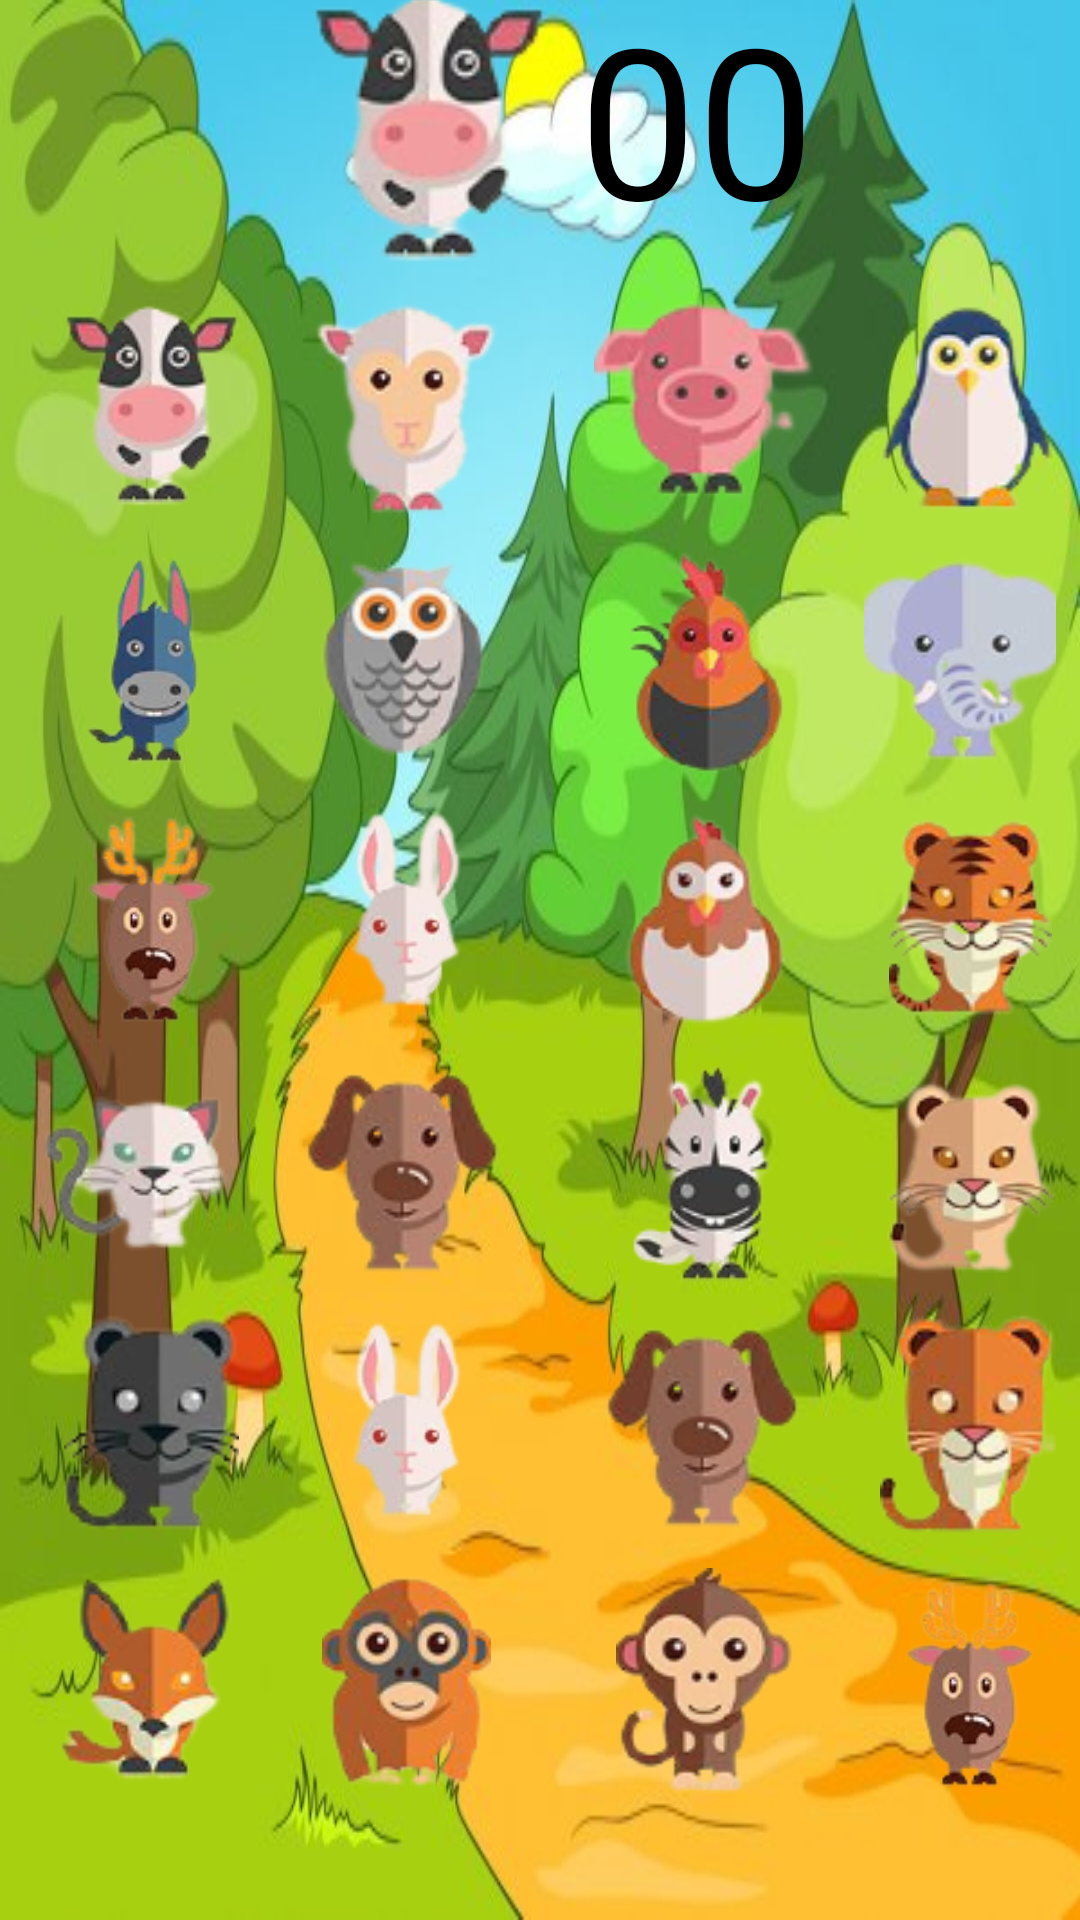

The Android layout XML behind this screen, and the referenced resources:
<!-- AndroidManifest.xml: application theme Theme.SearchAnimal -->
<!-- res/layout/activity_main.xml -->
<FrameLayout xmlns:android="http://schemas.android.com/apk/res/android"
    xmlns:app="http://schemas.android.com/apk/res-auto"
    android:id="@+id/frameLayout"
    android:layout_width="fill_parent"
    android:layout_height="fill_parent"
    android:fromYDelta="100%p" android:toYDelta="0%p"
    android:duration="@android:integer/config_longAnimTime"
    android:background="@drawable/backgroundpolyanka"
    android:orientation="vertical">

    <GridLayout
        android:layout_width="wrap_content"
        android:layout_height="685dp"
        android:layout_gravity="center_vertical"
        android:layout_marginLeft="8dp"
        android:layout_marginTop="15dp"
        android:layout_marginRight="8dp"
        android:columnCount="5"
        android:rowCount="8">


        <ImageView
            android:id="@+id/imageForSearch"
            android:layout_width="100dp"
            android:layout_height="100dp"
            android:layout_row="0"
            android:layout_rowSpan="1"
            android:layout_column="1"
            android:src="@drawable/animal2"
            android:tag="0" />

        <ImageView
            android:id="@+id/idImage1"
            android:layout_width="75dp"
            android:layout_height="75dp"
            android:layout_row="1"
            android:layout_rowSpan="1"
            android:layout_column="0"
            android:layout_gravity="center_vertical"
            android:layout_margin="5dp"
            android:src="@drawable/animal2"
            android:tag="1" />

        <ImageView
            android:id="@+id/idImage2"
            android:layout_width="75dp"
            android:layout_height="75dp"
            android:layout_row="2"
            android:layout_rowSpan="1"
            android:layout_column="0"
            android:layout_gravity="center_vertical"
            android:layout_margin="5dp"
            android:src="@drawable/animal3"
            android:tag="2" />

        <ImageView
            android:id="@+id/idImage3"
            android:layout_width="75dp"
            android:layout_height="75dp"
            android:layout_row="3"
            android:layout_rowSpan="1"
            android:layout_column="0"
            android:layout_gravity="center_vertical"
            android:layout_margin="5dp"
            android:src="@drawable/animal4"
            android:tag="3" />

        <ImageView
            android:id="@+id/idImage4"
            android:layout_width="75dp"
            android:layout_height="75dp"
            android:layout_row="4"
            android:layout_rowSpan="1"
            android:layout_column="0"
            android:layout_gravity="center_vertical"
            android:layout_margin="5dp"
            android:src="@drawable/animal5"
            android:tag="4" />


        
        <ImageView
            android:id="@+id/idImage5"
            android:layout_width="75dp"
            android:layout_height="75dp"
            android:layout_row="1"
            android:layout_rowSpan="1"
            android:layout_column="1"
            android:layout_gravity="center_vertical"
            android:layout_margin="5dp"
            android:src="@drawable/animal6"
            android:tag="5" />

        <ImageView
            android:id="@+id/idImage6"
            android:layout_width="75dp"
            android:layout_height="75dp"
            android:layout_row="2"
            android:layout_rowSpan="1"
            android:layout_column="1"
            android:layout_gravity="center_vertical"
            android:layout_margin="5dp"
            android:src="@drawable/animal7"
            android:tag="6" />

        <ImageView
            android:id="@+id/idImage7"
            android:layout_width="75dp"
            android:layout_height="75dp"
            android:layout_row="3"
            android:layout_rowSpan="1"
            android:layout_column="1"
            android:layout_gravity="center_vertical"
            android:layout_margin="5dp"
            android:src="@drawable/animal8"
            android:tag="7" />

        <ImageView
            android:id="@+id/idImage8"
            android:layout_width="75dp"
            android:layout_height="75dp"
            android:layout_row="4"
            android:layout_rowSpan="1"
            android:layout_column="1"
            android:layout_gravity="center_vertical"
            android:layout_margin="5dp"
            android:src="@drawable/animal9"
            android:tag="8" />


        
        <ImageView
            android:id="@+id/idImage9"
            android:layout_width="75dp"
            android:layout_height="75dp"
            android:layout_row="1"
            android:layout_rowSpan="1"
            android:layout_column="2"
            android:layout_gravity="center_vertical"
            android:layout_margin="5dp"
            android:src="@drawable/animal10"
            android:tag="9" />

        <ImageView
            android:id="@+id/idImage10"
            android:layout_width="75dp"
            android:layout_height="75dp"
            android:layout_row="2"
            android:layout_rowSpan="1"
            android:layout_column="2"
            android:layout_gravity="center_vertical"
            android:layout_margin="5dp"
            android:src="@drawable/animal11"
            android:tag="10" />

        <ImageView
            android:id="@+id/idImage11"
            android:layout_width="75dp"
            android:layout_height="75dp"
            android:layout_row="3"
            android:layout_rowSpan="1"
            android:layout_column="2"
            android:layout_gravity="center_vertical"
            android:layout_margin="5dp"
            android:src="@drawable/animal12"
            android:tag="11" />

        <ImageView
            android:id="@+id/idImage12"
            android:layout_width="75dp"
            android:layout_height="75dp"
            android:layout_row="4"
            android:layout_rowSpan="1"
            android:layout_column="2"
            android:layout_gravity="center_vertical"
            android:layout_margin="5dp"
            android:src="@drawable/animal13"
            android:tag="12" />


        
        <ImageView
            android:id="@+id/idImage13"
            android:layout_width="75dp"
            android:layout_height="75dp"
            android:layout_row="1"
            android:layout_rowSpan="1"
            android:layout_column="3"
            android:layout_gravity="center_vertical"
            android:layout_margin="5dp"
            android:src="@drawable/animal14"
            android:tag="13" />

        <ImageView
            android:id="@+id/idImage14"
            android:layout_width="75dp"
            android:layout_height="75dp"
            android:layout_row="2"
            android:layout_rowSpan="1"
            android:layout_column="3"
            android:layout_gravity="center_vertical"
            android:layout_margin="5dp"
            android:src="@drawable/animal15"
            android:tag="14" />

        <ImageView
            android:id="@+id/idImage15"
            android:layout_width="75dp"
            android:layout_height="75dp"
            android:layout_row="3"
            android:layout_rowSpan="1"
            android:layout_column="3"
            android:layout_gravity="center_vertical"
            android:layout_margin="5dp"
            android:src="@drawable/animal16"
            android:tag="15" />

        <ImageView
            android:id="@+id/idImage16"
            android:layout_width="75dp"
            android:layout_height="75dp"
            android:layout_row="4"
            android:layout_rowSpan="1"
            android:layout_column="3"
            android:layout_gravity="center_vertical"
            android:layout_margin="5dp"
            android:src="@drawable/animal17"
            android:tag="16" />

        
        <TextView
            android:id="@+id/tv_countdown"
            android:layout_width="88dp"
            android:layout_height="98dp"
            android:layout_row="0"
            android:layout_column="2"
            android:text="00"
            android:textColor="@color/black"
            android:textSize="70sp"
            android:tag="timer"/>

        <ImageView
            android:id="@+id/idImage17"
            android:layout_width="75dp"
            android:layout_height="75dp"
            android:layout_row="5"
            android:layout_rowSpan="1"
            android:layout_column="1"
            android:layout_gravity="center_vertical"
            android:layout_margin="5dp"
            android:src="@drawable/animal8"
            android:tag="17" />

        <ImageView
            android:id="@+id/idImage18"
            android:layout_width="75dp"
            android:layout_height="75dp"
            android:layout_row="5"
            android:layout_rowSpan="1"
            android:layout_column="2"
            android:layout_gravity="center_vertical"
            android:layout_margin="5dp"
            android:src="@drawable/animal9"
            android:tag="18" />

        <ImageView
            android:id="@+id/idImage19"
            android:layout_width="75dp"
            android:layout_height="75dp"
            android:layout_row="5"
            android:layout_rowSpan="1"
            android:layout_column="3"
            android:layout_gravity="center_vertical"
            android:layout_margin="5dp"
            android:src="@drawable/animal20"
            android:tag="19" />

        <ImageView
            android:id="@+id/idImage20"
            android:layout_width="75dp"
            android:layout_height="75dp"
            android:layout_row="5"
            android:layout_rowSpan="1"
            android:layout_column="0"
            android:layout_gravity="center_vertical"
            android:layout_margin="5dp"
            android:src="@drawable/animal21"
            android:tag="20" />
        

        <ImageView
            android:id="@+id/idImage21"
            android:layout_width="75dp"
            android:layout_height="75dp"
            android:layout_row="6"
            android:layout_rowSpan="1"
            android:layout_column="1"
            android:layout_gravity="center_vertical"
            android:layout_margin="5dp"
            android:src="@drawable/animal22"
            android:tag="21" />

        <ImageView
            android:id="@+id/idImage22"
            android:layout_width="75dp"
            android:layout_height="75dp"
            android:layout_row="6"
            android:layout_rowSpan="1"
            android:layout_column="2"
            android:layout_gravity="center_vertical"
            android:layout_margin="5dp"
            android:src="@drawable/animal23"
            android:tag="22" />

        <ImageView
            android:id="@+id/idImage23"
            android:layout_width="75dp"
            android:layout_height="75dp"
            android:layout_row="6"
            android:layout_rowSpan="1"
            android:layout_column="3"
            android:layout_gravity="center_vertical"
            android:layout_margin="5dp"
            android:src="@drawable/animal4"
            android:tag="23" />

        <ImageView
            android:id="@+id/idImage24"
            android:layout_width="75dp"
            android:layout_height="75dp"
            android:layout_row="6"
            android:layout_rowSpan="1"
            android:layout_column="0"
            android:layout_gravity="center_vertical"
            android:layout_margin="5dp"
            android:src="@drawable/animal1"
            android:tag="24" />


    </GridLayout>



</FrameLayout>
<!-- resources referenced by this layout -->
<resources>
  <color name="black">#FF000000</color>
  <!-- drawable animal1: png bitmap (drawable-v24, 8595 bytes) -->
  <!-- drawable animal10: png bitmap (drawable-v24, 7457 bytes) -->
  <!-- drawable animal11: png bitmap (drawable-v24, 9734 bytes) -->
  <!-- drawable animal12: png bitmap (drawable-v24, 8786 bytes) -->
  <!-- drawable animal13: png bitmap (drawable-v24, 9636 bytes) -->
  <!-- drawable animal14: png bitmap (drawable-v24, 7461 bytes) -->
  <!-- drawable animal15: png bitmap (drawable-v24, 8325 bytes) -->
  <!-- drawable animal16: png bitmap (drawable-v24, 10898 bytes) -->
  <!-- drawable animal17: png bitmap (drawable-v24, 9933 bytes) -->
  <!-- drawable animal2: png bitmap (drawable-v24, 9761 bytes) -->
  <!-- drawable animal20: png bitmap (drawable-v24, 9213 bytes) -->
  <!-- drawable animal21: png bitmap (drawable-v24, 8312 bytes) -->
  <!-- drawable animal22: png bitmap (drawable-v24, 10779 bytes) -->
  <!-- drawable animal23: png bitmap (drawable-v24, 9931 bytes) -->
  <!-- drawable animal3: png bitmap (drawable-v24, 10226 bytes) -->
  <!-- drawable animal4: png bitmap (drawable-v24, 10685 bytes) -->
  <!-- drawable animal5: png bitmap (drawable-v24, 8084 bytes) -->
  <!-- drawable animal6: png bitmap (drawable-v24, 8703 bytes) -->
  <!-- drawable animal7: png bitmap (drawable-v24, 9202 bytes) -->
  <!-- drawable animal8: png bitmap (drawable-v24, 8061 bytes) -->
  <!-- drawable animal9: png bitmap (drawable-v24, 8621 bytes) -->
  <!-- drawable backgroundpolyanka: jpg bitmap (drawable-v24, 45175 bytes) -->
  <style name="Theme.SearchAnimal" parent="Theme.MaterialComponents.DayNight.NoActionBar">
          
          <item name="colorPrimary">@color/purple_500</item>
          <item name="colorPrimaryVariant">@color/purple_700</item>
          <item name="colorOnPrimary">@color/white</item>
          
          <item name="colorSecondary">@color/teal_200</item>
          <item name="colorSecondaryVariant">@color/teal_700</item>
          <item name="colorOnSecondary">@color/black</item>
          
          <item name="android:statusBarColor" tools:targetApi="l">?attr/colorPrimaryVariant</item>
          
      </style>
  <color name="purple_500">#FF6200EE</color>
  <color name="purple_700">#FF3700B3</color>
  <color name="white">#FFFFFFFF</color>
  <color name="teal_200">#FF03DAC5</color>
  <color name="teal_700">#FF018786</color>
</resources>
